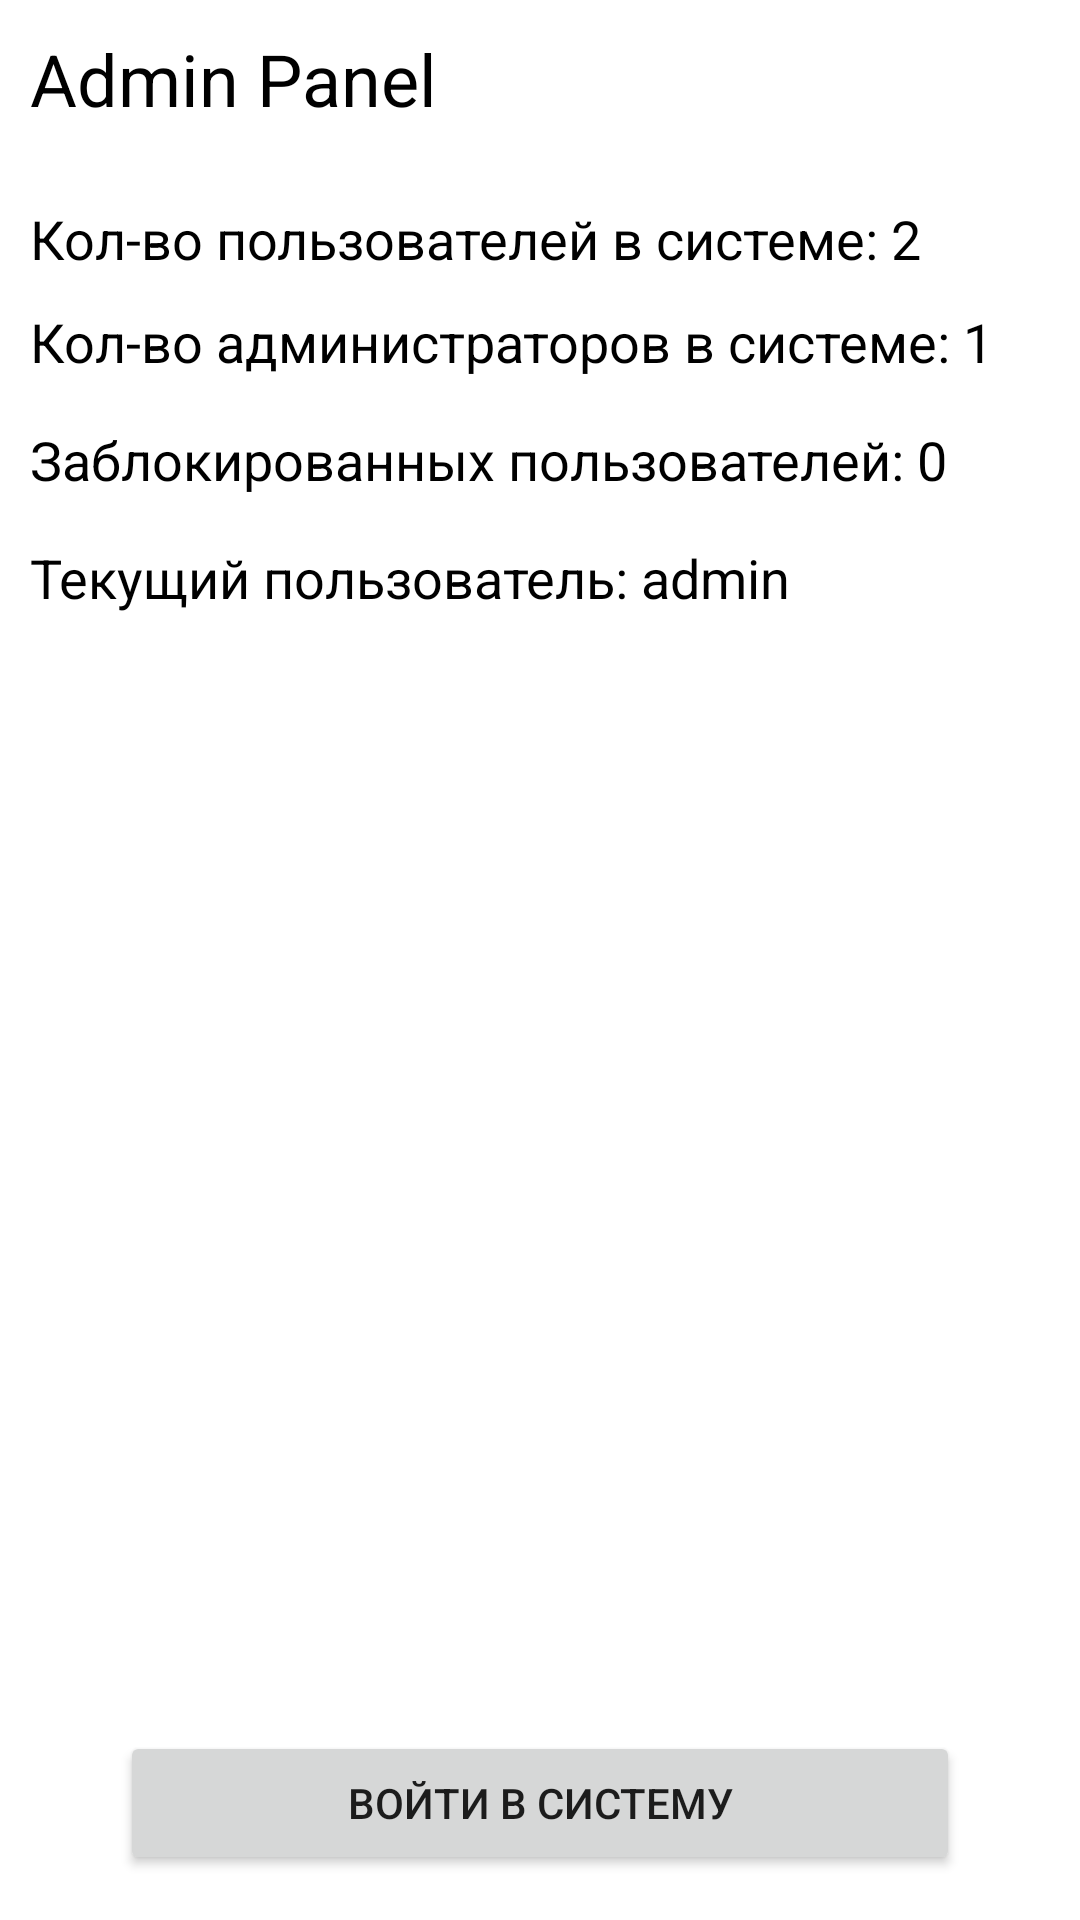

Write the Android layout XML for this screen, with the resource values it uses.
<!-- AndroidManifest.xml: application theme Theme.SecuritySolution -->
<!-- res/layout/activity_admin.xml -->
<?xml version="1.0" encoding="utf-8"?>
<androidx.constraintlayout.widget.ConstraintLayout xmlns:android="http://schemas.android.com/apk/res/android"
    xmlns:app="http://schemas.android.com/apk/res-auto"
    xmlns:tools="http://schemas.android.com/tools"
    android:layout_width="match_parent"
    android:layout_height="match_parent"
    tools:context=".activity.AdminActivity">

    <TextView
        android:id="@+id/textView13"
        android:layout_width="wrap_content"
        android:layout_height="wrap_content"
        android:layout_marginStart="10dp"
        android:layout_marginTop="10dp"
        android:text="Admin Panel"
        android:textColor="@color/black"
        android:textSize="24sp"
        app:layout_constraintStart_toStartOf="parent"
        app:layout_constraintTop_toTopOf="parent" />

    <TextView
        android:id="@+id/textView15"
        android:layout_width="wrap_content"
        android:layout_height="wrap_content"
        android:layout_marginTop="25dp"
        android:text="Кол-во пользователей в системе: 2"
        android:textColor="@color/black"
        android:textSize="18sp"
        app:layout_constraintStart_toStartOf="@+id/textView13"
        app:layout_constraintTop_toBottomOf="@+id/textView13" />

    <TextView
        android:id="@+id/textView17"
        android:layout_width="wrap_content"
        android:layout_height="wrap_content"
        android:layout_marginTop="10dp"
        android:text="Кол-во администраторов в системе: 1"
        android:textColor="@color/black"
        android:textSize="18sp"
        app:layout_constraintStart_toStartOf="@+id/textView13"
        app:layout_constraintTop_toBottomOf="@+id/textView15" />

    <TextView
        android:id="@+id/textView18"
        android:layout_width="wrap_content"
        android:layout_height="wrap_content"
        android:layout_marginTop="15dp"
        android:text="Заблокированных пользователей: 0"
        android:textColor="@color/black"
        android:textSize="18sp"
        app:layout_constraintStart_toStartOf="@+id/textView13"
        app:layout_constraintTop_toBottomOf="@+id/textView17" />

    <TextView
        android:layout_width="wrap_content"
        android:layout_height="wrap_content"
        android:layout_marginTop="15dp"
        android:text="Текущий пользователь: admin"
        android:textColor="@color/black"
        android:textSize="18sp"
        app:layout_constraintStart_toStartOf="@+id/textView13"
        app:layout_constraintTop_toBottomOf="@+id/textView18" />

    <Button
        android:id="@+id/loginSystem"
        android:layout_width="0dp"
        android:layout_height="wrap_content"
        android:layout_marginStart="40dp"
        android:layout_marginEnd="40dp"
        android:layout_marginBottom="15dp"
        android:text="Войти в систему"
        app:layout_constraintBottom_toBottomOf="parent"
        app:layout_constraintEnd_toEndOf="parent"
        app:layout_constraintStart_toStartOf="parent" />
</androidx.constraintlayout.widget.ConstraintLayout>
<!-- resources referenced by this layout -->
<resources>
  <style name="Theme.SecuritySolution" parent="Theme.MaterialComponents.DayNight.NoActionBar">
          
          <item name="colorPrimary">@color/purple_500</item>
          <item name="colorPrimaryVariant">@color/purple_700</item>
          <item name="colorOnPrimary">@color/white</item>
          
          <item name="colorSecondary">@color/teal_200</item>
          <item name="colorSecondaryVariant">@color/teal_700</item>
          <item name="colorOnSecondary">@color/black</item>
          
          <item name="android:statusBarColor">?attr/colorPrimaryVariant</item>
          
          <item name="android:windowFullscreen">true</item>
          <item name="android:windowNoTitle">true</item>
          <item name="android:windowLayoutInDisplayCutoutMode">shortEdges</item>
      </style>
  <!-- not gathered from this repository: default colours our renderer supplied (Android Studio template values) -->
  <color name="purple_500">#FF6200EE</color>
  <color name="purple_700">#FF3700B3</color>
  <color name="teal_200">#FF03DAC5</color>
  <color name="teal_700">#FF018786</color>
  <color name="black">#FF000000</color>
  <color name="white">#FFFFFFFF</color>
</resources>
